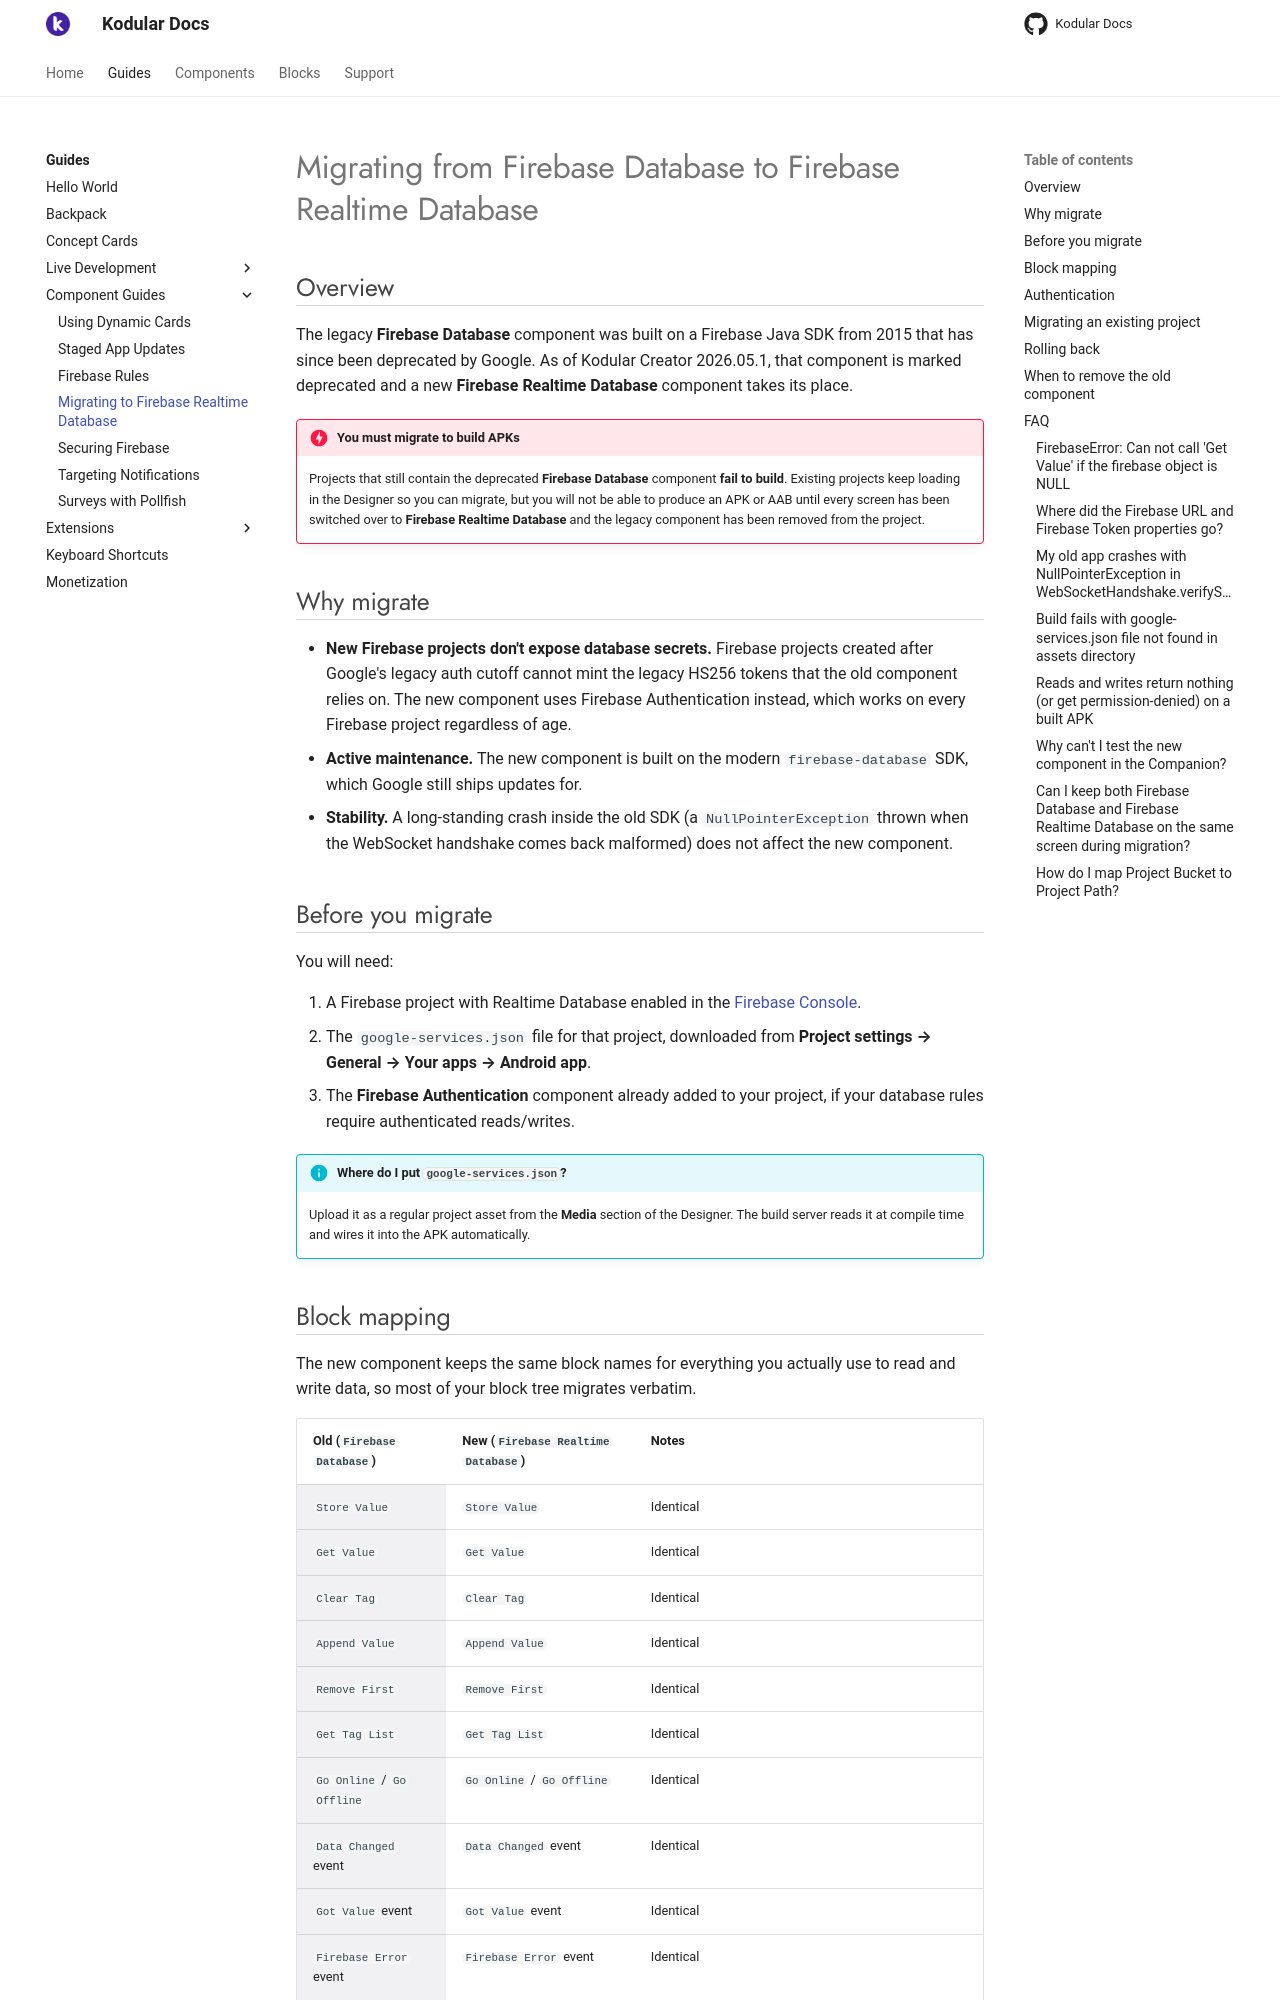

repository: Kodular/Documentation · page: guides/component-examples/firebase-database-migration/index.html · generator: jekyll

# Migrating from Firebase Database to Firebase Realtime Database

## Overview

The legacy **Firebase Database** component was built on a Firebase Java SDK from 2015 that has since been deprecated by Google. As of Kodular Creator 2026.05.1, that component is marked deprecated and a new **Firebase Realtime Database** component takes its place.

!!! danger "You must migrate to build APKs"
    Projects that still contain the deprecated **Firebase Database** component **fail to build**. Existing projects keep loading in the Designer so you can migrate, but you will not be able to produce an APK or AAB until every screen has been switched over to **Firebase Realtime Database** and the legacy component has been removed from the project.

## Why migrate

* **New Firebase projects don't expose database secrets.** Firebase projects created after Google's legacy auth cutoff cannot mint the legacy HS256 tokens that the old component relies on. The new component uses Firebase Authentication instead, which works on every Firebase project regardless of age.
* **Active maintenance.** The new component is built on the modern `firebase-database` SDK, which Google still ships updates for.
* **Stability.** A long-standing crash inside the old SDK (a `NullPointerException` thrown when the WebSocket handshake comes back malformed) does not affect the new component.

## Before you migrate

You will need:

1. A Firebase project with Realtime Database enabled in the [Firebase Console](https://console.firebase.google.com/){:target="_blank"}.
2. The `google-services.json` file for that project, downloaded from **Project settings → General → Your apps → Android app**.
3. The **Firebase Authentication** component already added to your project, if your database rules require authenticated reads/writes.

!!! info "Where do I put `google-services.json`?"
    Upload it as a regular project asset from the **Media** section of the Designer. The build server reads it at compile time and wires it into the APK automatically.
